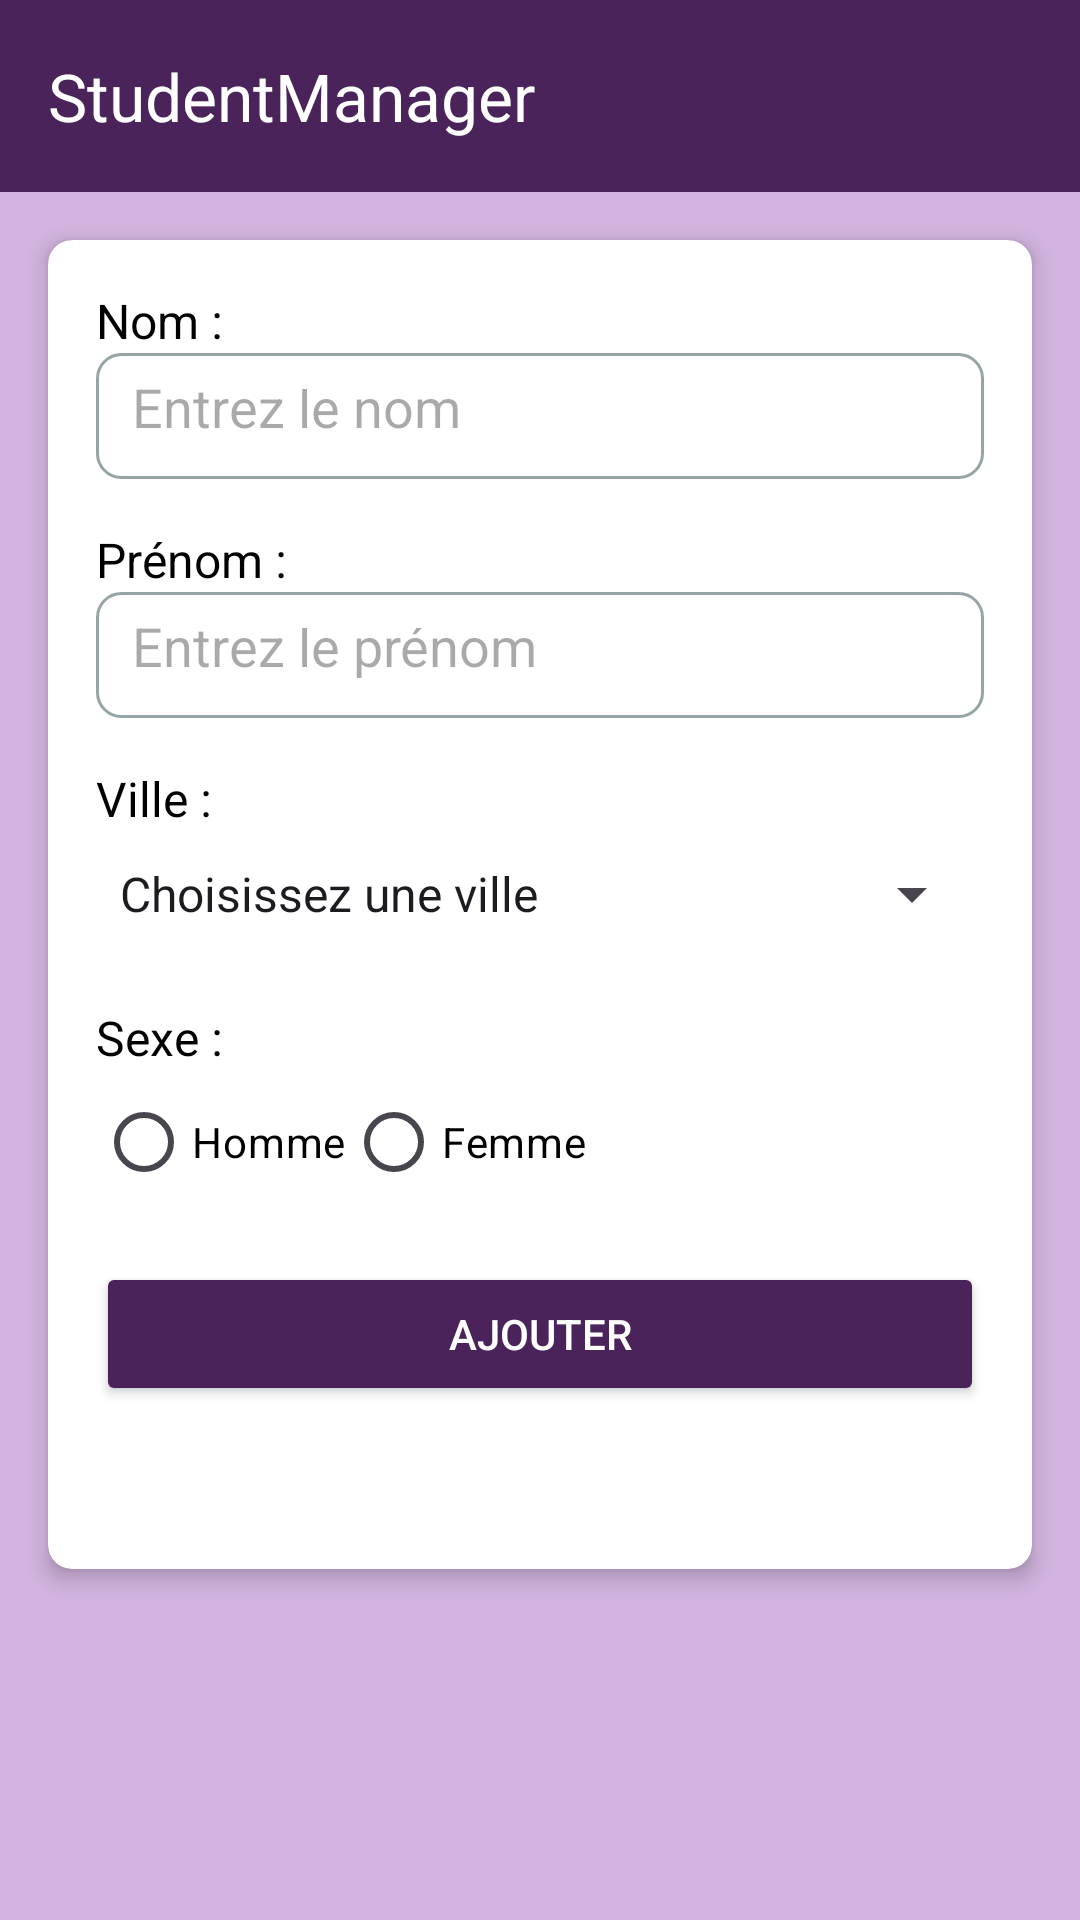

Write the Android layout XML for this screen, with the resource values it uses.
<!-- AndroidManifest.xml: application theme Theme.Projetws -->
<!-- res/layout/activity_add_etudiant.xml -->
<?xml version="1.0" encoding="utf-8"?>
<androidx.constraintlayout.widget.ConstraintLayout xmlns:android="http://schemas.android.com/apk/res/android"
    xmlns:app="http://schemas.android.com/apk/res-auto"
    xmlns:tools="http://schemas.android.com/tools"
    android:id="@+id/main"
    android:layout_width="match_parent"
    android:layout_height="match_parent"
    android:background="@color/back"
    tools:context=".addEtudiant">

    
    <androidx.appcompat.widget.Toolbar
        android:id="@+id/toolbar"
        android:layout_width="match_parent"
        android:layout_height="wrap_content"
        android:background="@color/primary"
        android:theme="@style/ThemeOverlay.AppCompat.Dark.ActionBar"
        app:title="StudentManager"
        android:layout_marginBottom="86dp"
    app:titleTextColor="@android:color/white"
    app:layout_constraintTop_toTopOf="parent" />

    
    <androidx.cardview.widget.CardView
        android:layout_width="match_parent"
        android:layout_height="wrap_content"
        android:layout_marginTop="16dp"
        android:layout_marginStart="16dp"
        android:layout_marginEnd="16dp"
        android:background="@android:color/white"
        app:cardElevation="4dp"
        app:cardCornerRadius="8dp"
        app:layout_constraintTop_toBottomOf="@id/toolbar">

        <LinearLayout
            android:layout_width="match_parent"
            android:layout_height="443dp"
            android:orientation="vertical"
            android:padding="16dp">

            <TextView
                android:id="@+id/textView"
                android:layout_width="wrap_content"
                android:layout_height="wrap_content"
                android:text="Nom :"
                android:textColor="@color/black"
                android:textSize="16sp" />

            <EditText
                android:id="@+id/editTextText"
                android:layout_width="match_parent"
                android:layout_height="42dp"
                android:layout_marginBottom="16dp"
                android:background="@drawable/edittext_background"
                android:hint="Entrez le nom"
                android:inputType="text"
                android:padding="12dp" />

            <TextView
                android:id="@+id/textView2"
                android:layout_width="wrap_content"
                android:layout_height="wrap_content"
                android:text="Prénom :"
                android:textColor="@color/black"
                android:textSize="16sp" />

            <EditText
                android:id="@+id/editTextText2"
                android:layout_width="match_parent"
                android:layout_height="42dp"
                android:layout_marginBottom="16dp"
                android:background="@drawable/edittext_background"
                android:hint="Entrez le prénom"
                android:inputType="text"
                android:padding="12dp" />

            <TextView
                android:id="@+id/textView4"
                android:layout_width="wrap_content"
                android:layout_height="wrap_content"
                android:text="Ville :"
                android:textColor="@color/black"
                android:textSize="16sp" />

            <Spinner
                android:id="@+id/spinner"
                android:layout_width="match_parent"
                android:layout_height="42dp"
                android:layout_marginBottom="16dp"
                android:entries="@array/spinner" />

            <TextView
                android:id="@+id/textView5"
                android:layout_width="wrap_content"
                android:layout_height="wrap_content"
                android:text="Sexe :"
                android:textColor="@color/black"
                android:textSize="16sp" />

            <RadioGroup
                android:id="@+id/radioGroup"
                android:layout_width="match_parent"
                android:layout_height="wrap_content"
                android:layout_marginBottom="16dp"
                android:orientation="horizontal">

                <RadioButton
                    android:id="@+id/radioButtonHomme"
                    android:layout_width="wrap_content"
                    android:layout_height="wrap_content"
                    android:text="Homme"
                    android:textColor="@color/black" />

                <RadioButton
                    android:id="@+id/radioButtonFemme"
                    android:layout_width="wrap_content"
                    android:layout_height="wrap_content"
                    android:text="Femme"
                    android:textColor="@color/black" />
            </RadioGroup>

            <Button
                android:id="@+id/button"
                android:layout_width="match_parent"
                android:layout_height="wrap_content"
                android:backgroundTint="@color/primary"
                android:text="Ajouter"
                android:textColor="@android:color/white" />
        </LinearLayout>
    </androidx.cardview.widget.CardView>

</androidx.constraintlayout.widget.ConstraintLayout>
<!-- resources referenced by this layout -->
<resources>
  <array name="spinner">
          <item>Choisissez une ville</item>
          <item>Casablanca</item>
          <item>Rabat</item>
          <item>Eljadida</item>
          <item>Agadir</item>
          <item>Settat</item>
          <item>Salé</item>
          <item>Marrakesh</item>
      </array>
  <color name="back">#d2b4de </color>
  <color name="black">#FF000000</color>
  <color name="primary">#4a235a</color>
  <!-- drawable edittext_background (drawable) -->
  <?xml version="1.0" encoding="utf-8"?>
  <shape xmlns:android="http://schemas.android.com/apk/res/android"
      android:shape="rectangle">
      <corners android:radius="8dp" /> 
      <solid android:color="@color/white" /> 
      <stroke
          android:width="1dp"
          android:color="@color/gray" /> 
  </shape>
  <style name="Theme.Projetws" parent="Base.Theme.Projetws" />
  <color name="white">#FFFFFFFF</color>
  <color name="gray">#95a5a6</color>
  <style name="Base.Theme.Projetws" parent="Theme.Material3.DayNight.NoActionBar">
          
          
          <item name="android:statusBarColor">@color/primary</item>
  
      </style>
</resources>
